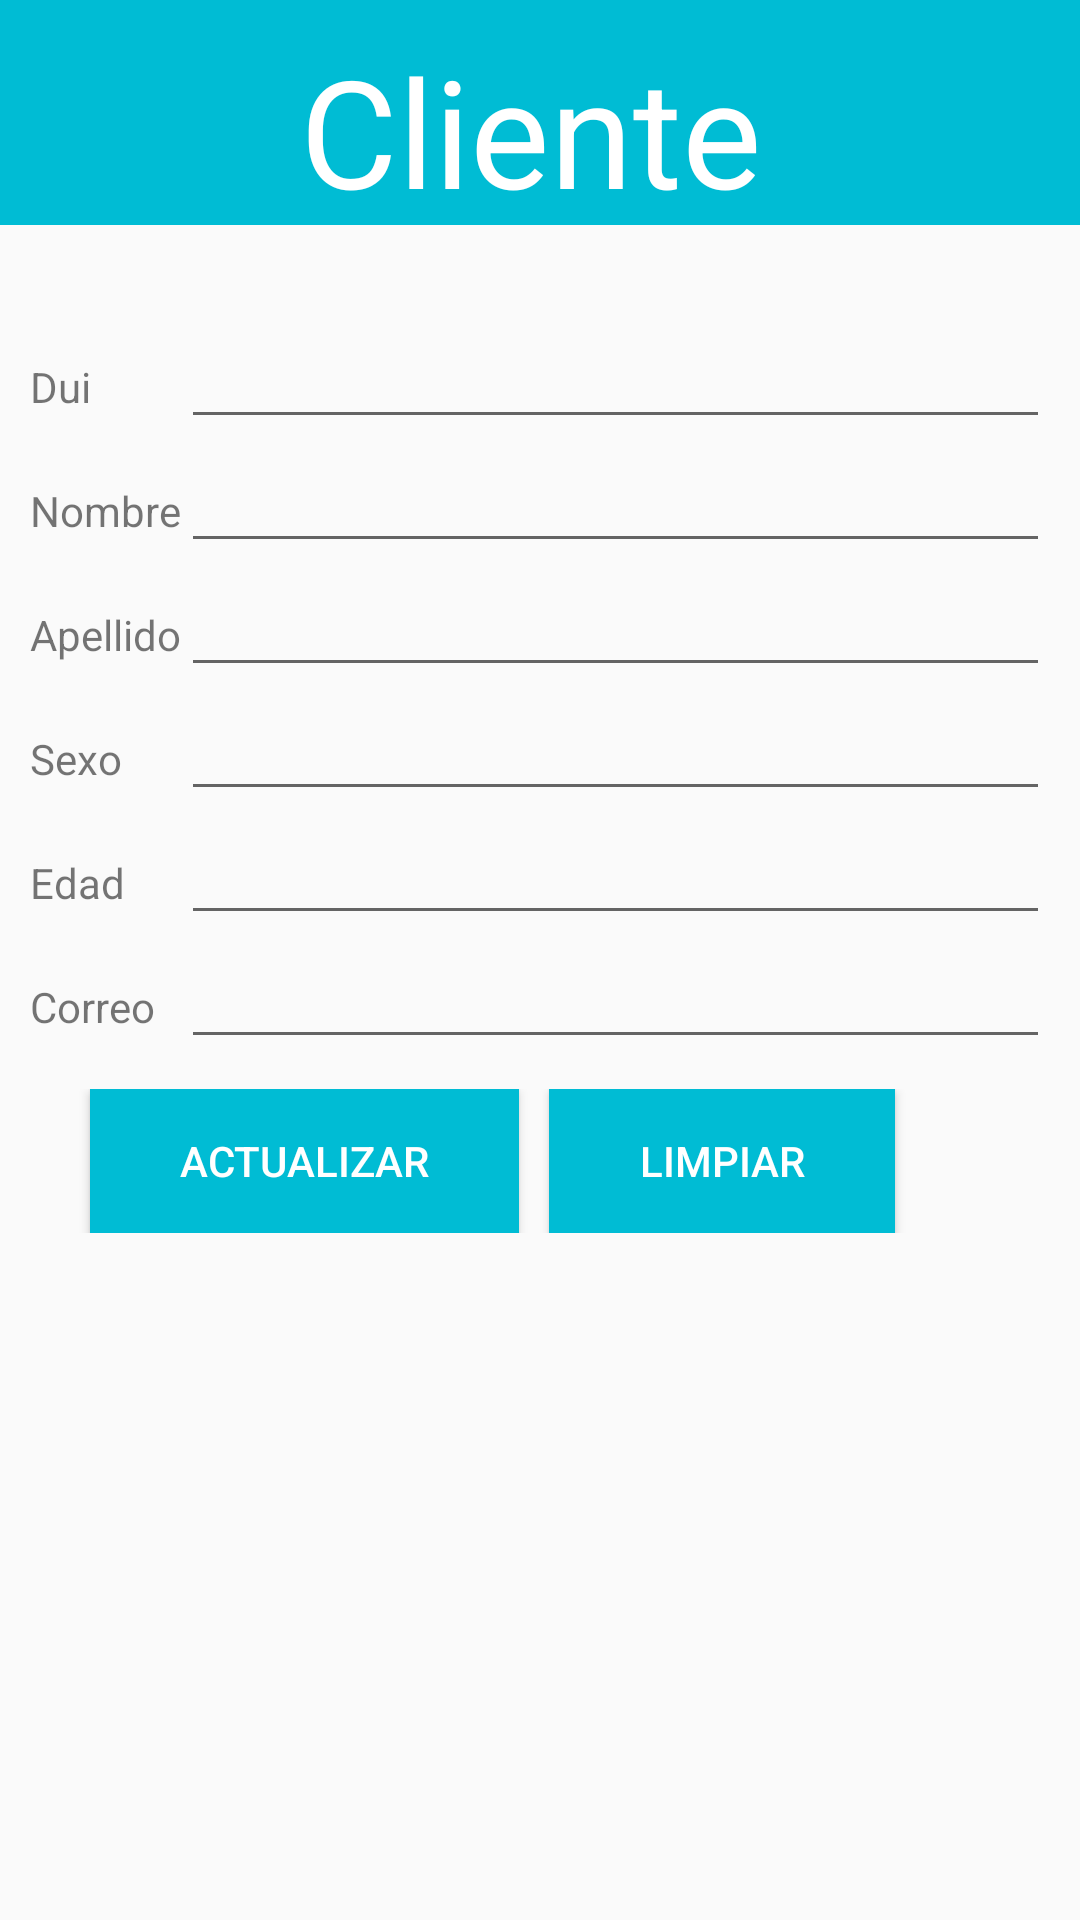

Reconstruct the res/layout file that produces this screen, plus the resources it refers to.
<!-- AndroidManifest.xml: application theme AppTheme -->
<!-- res/layout/activity_cliente_actualizar.xml -->
<?xml version="1.0" encoding="utf-8"?>
<LinearLayout
    android:layout_height="fill_parent"
    android:layout_width="fill_parent"
    xmlns:android="http://schemas.android.com/apk/res/android"
    android:orientation="vertical">

    <LinearLayout
        android:layout_width="fill_parent"
        android:layout_height="75sp"
        android:background="#00BCD4">

        <TextView
            android:layout_width="wrap_content"
            android:layout_height="wrap_content"
            android:text="@string/cliente_titulo"
            android:id="@+id/textViewTituloCliente"
            android:paddingLeft="100sp"
            android:textColor="#ffffff"
            android:textSize="50sp"
            android:paddingTop="10sp" />
    </LinearLayout>

    <TableLayout
        android:layout_width="match_parent"
        android:layout_height="wrap_content"
        android:stretchColumns="1"
        android:paddingTop="30sp"
        android:paddingLeft="10sp"
        android:paddingRight="10sp">

        <TableRow
            android:layout_width="match_parent"
            android:layout_height="match_parent">

            <TextView
                android:layout_width="wrap_content"
                android:layout_height="wrap_content"
                android:text="@string/dui"
                android:id="@+id/textViewDui" />

            <EditText
                android:layout_width="wrap_content"
                android:layout_height="wrap_content"
                android:id="@+id/editTextDui" />
        </TableRow>

        <TableRow
            android:layout_width="match_parent"
            android:layout_height="match_parent">

            <TextView
                android:layout_width="wrap_content"
                android:layout_height="wrap_content"
                android:text="@string/nombre"
                android:id="@+id/textViewNombre" />

            <EditText
                android:layout_width="wrap_content"
                android:layout_height="wrap_content"
                android:id="@+id/editTextNombre" />
        </TableRow>
        <TableRow
            android:layout_width="match_parent"
            android:layout_height="match_parent">

            <TextView
                android:layout_width="wrap_content"
                android:layout_height="wrap_content"
                android:text="@string/apellido"
                android:id="@+id/textViewApellido" />

            <EditText
                android:layout_width="wrap_content"
                android:layout_height="wrap_content"
                android:id="@+id/editTextApellido" />
        </TableRow>
        <TableRow
            android:layout_width="match_parent"
            android:layout_height="match_parent">

            <TextView
                android:layout_width="wrap_content"
                android:layout_height="wrap_content"
                android:text="@string/sexo"
                android:id="@+id/textViewSexo" />

            <EditText
                android:layout_width="wrap_content"
                android:layout_height="wrap_content"
                android:id="@+id/editTextSexo" />
        </TableRow>
        <TableRow
            android:layout_width="match_parent"
            android:layout_height="match_parent">

            <TextView
                android:layout_width="wrap_content"
                android:layout_height="wrap_content"
                android:text="@string/edad"
                android:id="@+id/textViewEdad" />

            <EditText
                android:layout_width="wrap_content"
                android:layout_height="wrap_content"
                android:id="@+id/editTextEdad" />
        </TableRow>
        <TableRow
            android:layout_width="match_parent"
            android:layout_height="match_parent">

            <TextView
                android:layout_width="wrap_content"
                android:layout_height="wrap_content"
                android:text="@string/correo"
                android:id="@+id/textViewCorreo" />

            <EditText
                android:layout_width="wrap_content"
                android:layout_height="wrap_content"
                android:id="@+id/editTextCorreo" />
        </TableRow>

    </TableLayout>

    <LinearLayout
        android:orientation="horizontal"
        android:layout_width="match_parent"
        android:layout_height="wrap_content"
        android:layout_margin="10sp">

        <Button
            android:layout_width="wrap_content"
            android:layout_height="wrap_content"
            android:text="Actualizar"
            android:id="@+id/btAceptar"
            style="@style/btStyle"
            android:layout_marginLeft="20sp"
            android:onClick="acCliente"/>

        <Button
            android:layout_width="wrap_content"
            android:layout_height="wrap_content"
            android:text="@string/limpiar"
            style="@style/btStyle"
            android:layout_marginLeft="10sp"
            android:onClick="limpiar"/>
    </LinearLayout>

</LinearLayout>
<!-- resources referenced by this layout -->
<resources>
  <string name="apellido">Apellido</string>
  <string name="cliente_titulo">Cliente</string>
  <string name="correo">Correo</string>
  <string name="dui">Dui</string>
  <string name="edad">Edad</string>
  <string name="limpiar">Limpiar</string>
  <string name="nombre">Nombre</string>
  <string name="sexo">Sexo</string>
  <style name="btStyle">
  
          <item name="android:layout_width">wrap_content</item>
          <item name="android:layout_height">wrap_content</item>
          <item name="android:textColor">#FFFFFF</item>
          <item name="android:paddingLeft">30sp</item>
          <item name="android:paddingRight">30sp</item>
          <item name="android:background">#00BCD4</item>
      </style>
  <style name="AppTheme" parent="Theme.AppCompat.Light.DarkActionBar">
          
          <item name="colorPrimary">@color/colorPrimary</item>
          <item name="colorPrimaryDark">@color/colorPrimaryDark</item>
          <item name="colorAccent">@color/colorAccent</item>
      </style>
  <!-- not gathered from this repository: default colours our renderer supplied (Android Studio template values) -->
  <color name="colorPrimary">#FF6200EE</color>
  <color name="colorPrimaryDark">#FF3700B3</color>
  <color name="colorAccent">#FF03DAC5</color>
</resources>
